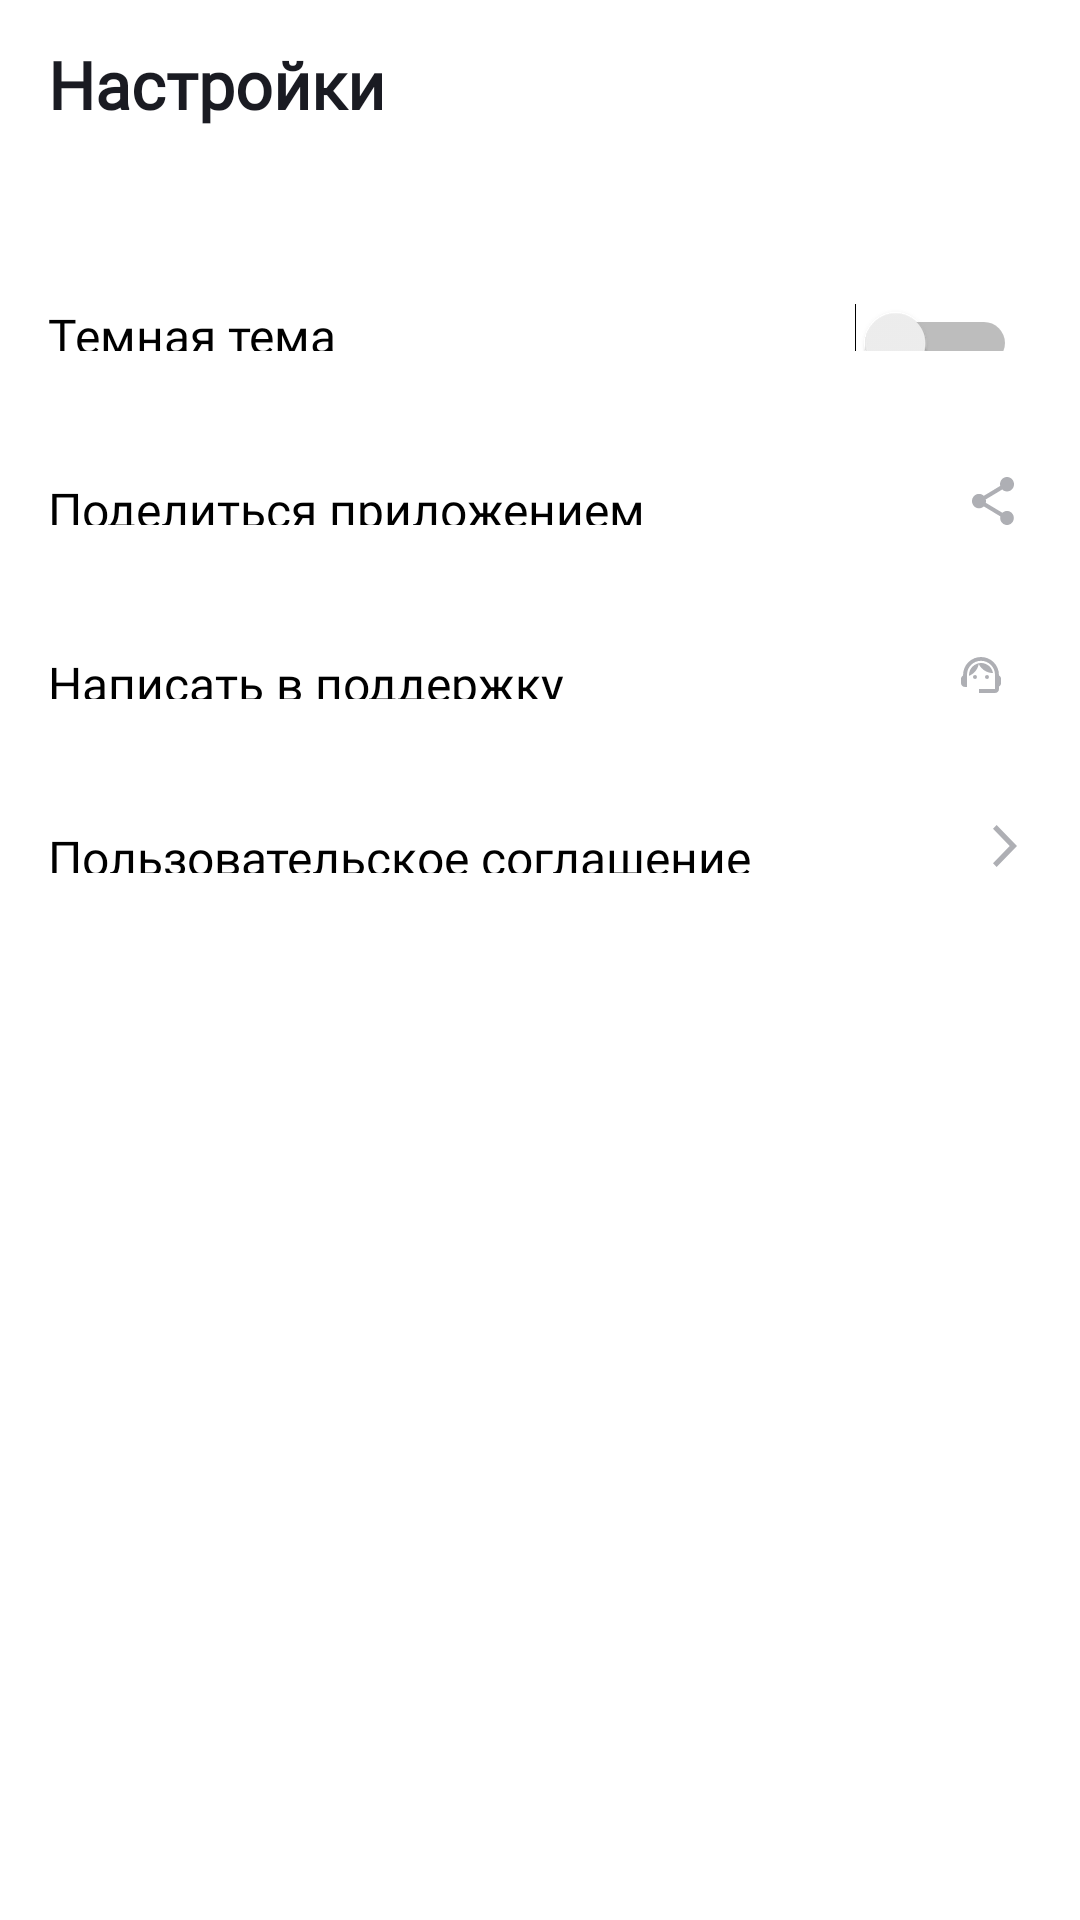

Android layout source for this screen:
<!-- AndroidManifest.xml: application theme Theme.PlaylistMaker -->
<!-- res/layout/activity_settings.xml -->
<?xml version="1.0" encoding="utf-8"?>
<LinearLayout
    xmlns:android="http://schemas.android.com/apk/res/android"
    xmlns:app="http://schemas.android.com/apk/res-auto"
    xmlns:tools="http://schemas.android.com/tools"
    android:layout_width="match_parent"
    android:layout_height="match_parent"
    android:orientation="vertical">

    <androidx.appcompat.widget.Toolbar
        android:id="@+id/settings_toolbar"
        style="@style/SettingsDayNightStyle"
        android:layout_width="match_parent"
        android:layout_height="?attr/actionBarSize"
        android:layout_marginBottom="24dp">

        <TextView
            style="@style/SettingsDayNightStyle"
            android:layout_width="wrap_content"
            android:layout_height="match_parent"
            android:fontFamily="@font/ys_display_medium"
            android:gravity="center_vertical"
            android:text="@string/settings_settings_text_view"
            android:textSize="@dimen/main_text_size"
            android:textStyle="bold" />

    </androidx.appcompat.widget.Toolbar>


    <FrameLayout style="@style/SettingsActivityFrameLayoutPaddingStyle">

        <TextView
            style="@style/SettingsActivityTextViewTextAndLayoutStyle"
            android:text="@string/settings_dark_theme" />

        <Switch
            style="@style/SettingsActivityImageViewGravity"
            tools:ignore="UseSwitchCompatOrMaterialXml" />
    </FrameLayout>

    <FrameLayout
        android:id="@+id/settings_sharing_btn"
        style="@style/SettingsActivityFrameLayoutPaddingStyle">

        <TextView
            style="@style/SettingsActivityTextViewTextAndLayoutStyle"
            android:text="@string/settings_share_app" />

        <ImageView
            style="@style/SettingsActivityImageViewGravity"
            android:contentDescription="@string/settings_share_app"
            app:srcCompat="@drawable/share_icon" />

    </FrameLayout>

    <FrameLayout
        android:id="@+id/settings_support_btn"
        style="@style/SettingsActivityFrameLayoutPaddingStyle">

        <TextView
            style="@style/SettingsActivityTextViewTextAndLayoutStyle"
            android:text="@string/settings_call_support" />

        <ImageView
            style="@style/SettingsActivityImageViewGravity"
            android:contentDescription="@string/settings_call_support"
            app:srcCompat="@drawable/settings_support_item" />
    </FrameLayout>

    <FrameLayout
        android:id="@+id/settings_user_case_btn"
        style="@style/SettingsActivityFrameLayoutPaddingStyle">

        <TextView
            style="@style/SettingsActivityTextViewTextAndLayoutStyle"
            android:text="@string/settings_user_case" />

        <ImageView
            style="@style/SettingsActivityImageViewGravity"
            android:contentDescription="@string/user_agreement"
            app:srcCompat="@drawable/arrow_forward_btn" />
    </FrameLayout>

</LinearLayout>
<!-- resources referenced by this layout -->
<resources>
  <dimen name="main_text_size">22sp</dimen>
  <!-- drawable arrow_forward_btn (drawable) -->
  <vector xmlns:android="http://schemas.android.com/apk/res/android"
      android:width="8dp"
      android:height="14dp"
      android:viewportWidth="8"
      android:viewportHeight="14">
    <path
        android:pathData="M0,12.748L1.213,14L8,7L1.213,0L0,1.252L5.573,7L0,12.748Z"
        android:fillColor="@color/settings_vector_color"/>
  </vector>
  <string name="settings_call_support">Написать в поддержку</string>
  <string name="settings_dark_theme">Темная тема</string>
  <string name="settings_settings_text_view">Настройки</string>
  <string name="settings_share_app">Поделиться приложением</string>
  <string name="settings_user_case">Пользовательское соглашение</string>
  <string name="user_agreement">user agreement</string>
  <style name="SettingsActivityFrameLayoutPaddingStyle">
          <item name="android:layout_width">match_parent</item>
          <item name="android:layout_height">58dp</item>
          <item name="android:paddingStart">@dimen/settings_margin_start_framelayouts</item>
          <item name="android:paddingTop">@dimen/settings_paddings_frameslayouts</item>
          <item name="android:paddingEnd">@dimen/settings_paddings_frameslayouts</item>
          <item name="android:paddingBottom">@dimen/settings_paddings_frameslayouts</item>
      </style>
  <style name="SettingsActivityImageViewGravity">
          <item name="android:layout_width">wrap_content</item>
          <item name="android:layout_height">wrap_content</item>
          <item name="android:layout_gravity">end</item>
      </style>
  <style name="SettingsActivityTextViewTextAndLayoutStyle">
          <item name="android:layout_width">match_parent</item>
          <item name="android:layout_height">wrap_content</item>
          <item name="android:layout_gravity">start</item>
          <item name="android:layout_marginEnd">@dimen/settings_tw_margin_end</item>
          <item name="android:textColor">@color/black</item>
          <item name="android:textSize">@dimen/settings_tw_text_size</item>
          <item name="android:fontFamily">@font/ys_display_regular</item>
      </style>
  <style name="SettingsDayNightStyle">
          <item name="android:textColor">@color/settings_settings_textview</item>
  
      </style>
  <style name="Theme.PlaylistMaker" parent="Theme.MaterialComponents.DayNight.NoActionBar">
          
          <item name="colorPrimary">@color/purple_500</item>
          <item name="colorPrimaryVariant">@color/purple_700</item>
          <item name="colorOnPrimary">@color/white</item>
          
          <item name="colorSecondary">@color/yp_blue</item>
          <item name="colorSecondaryVariant">@color/teal_700</item>
          <item name="colorOnSecondary">@color/black</item>
          
          <item name="android:statusBarColor">?attr/colorPrimaryVariant</item>
          
      </style>
  <color name="settings_vector_color">#AEAFB4</color>
  <dimen name="settings_margin_start_framelayouts">16dp</dimen>
  <dimen name="settings_paddings_frameslayouts">21dp</dimen>
  <dimen name="settings_tw_margin_end">44dp</dimen>
  <color name="black">#FF000000</color>
  <dimen name="settings_tw_text_size">16sp</dimen>
  <color name="settings_settings_textview">#1A1B22</color>
  <color name="purple_500">#FF6200EE</color>
  <color name="purple_700">#FF3700B3</color>
  <color name="white">#FFFFFFFF</color>
  <color name="yp_blue">#3772E7</color>
  <color name="teal_700">#FF018786</color>
</resources>
